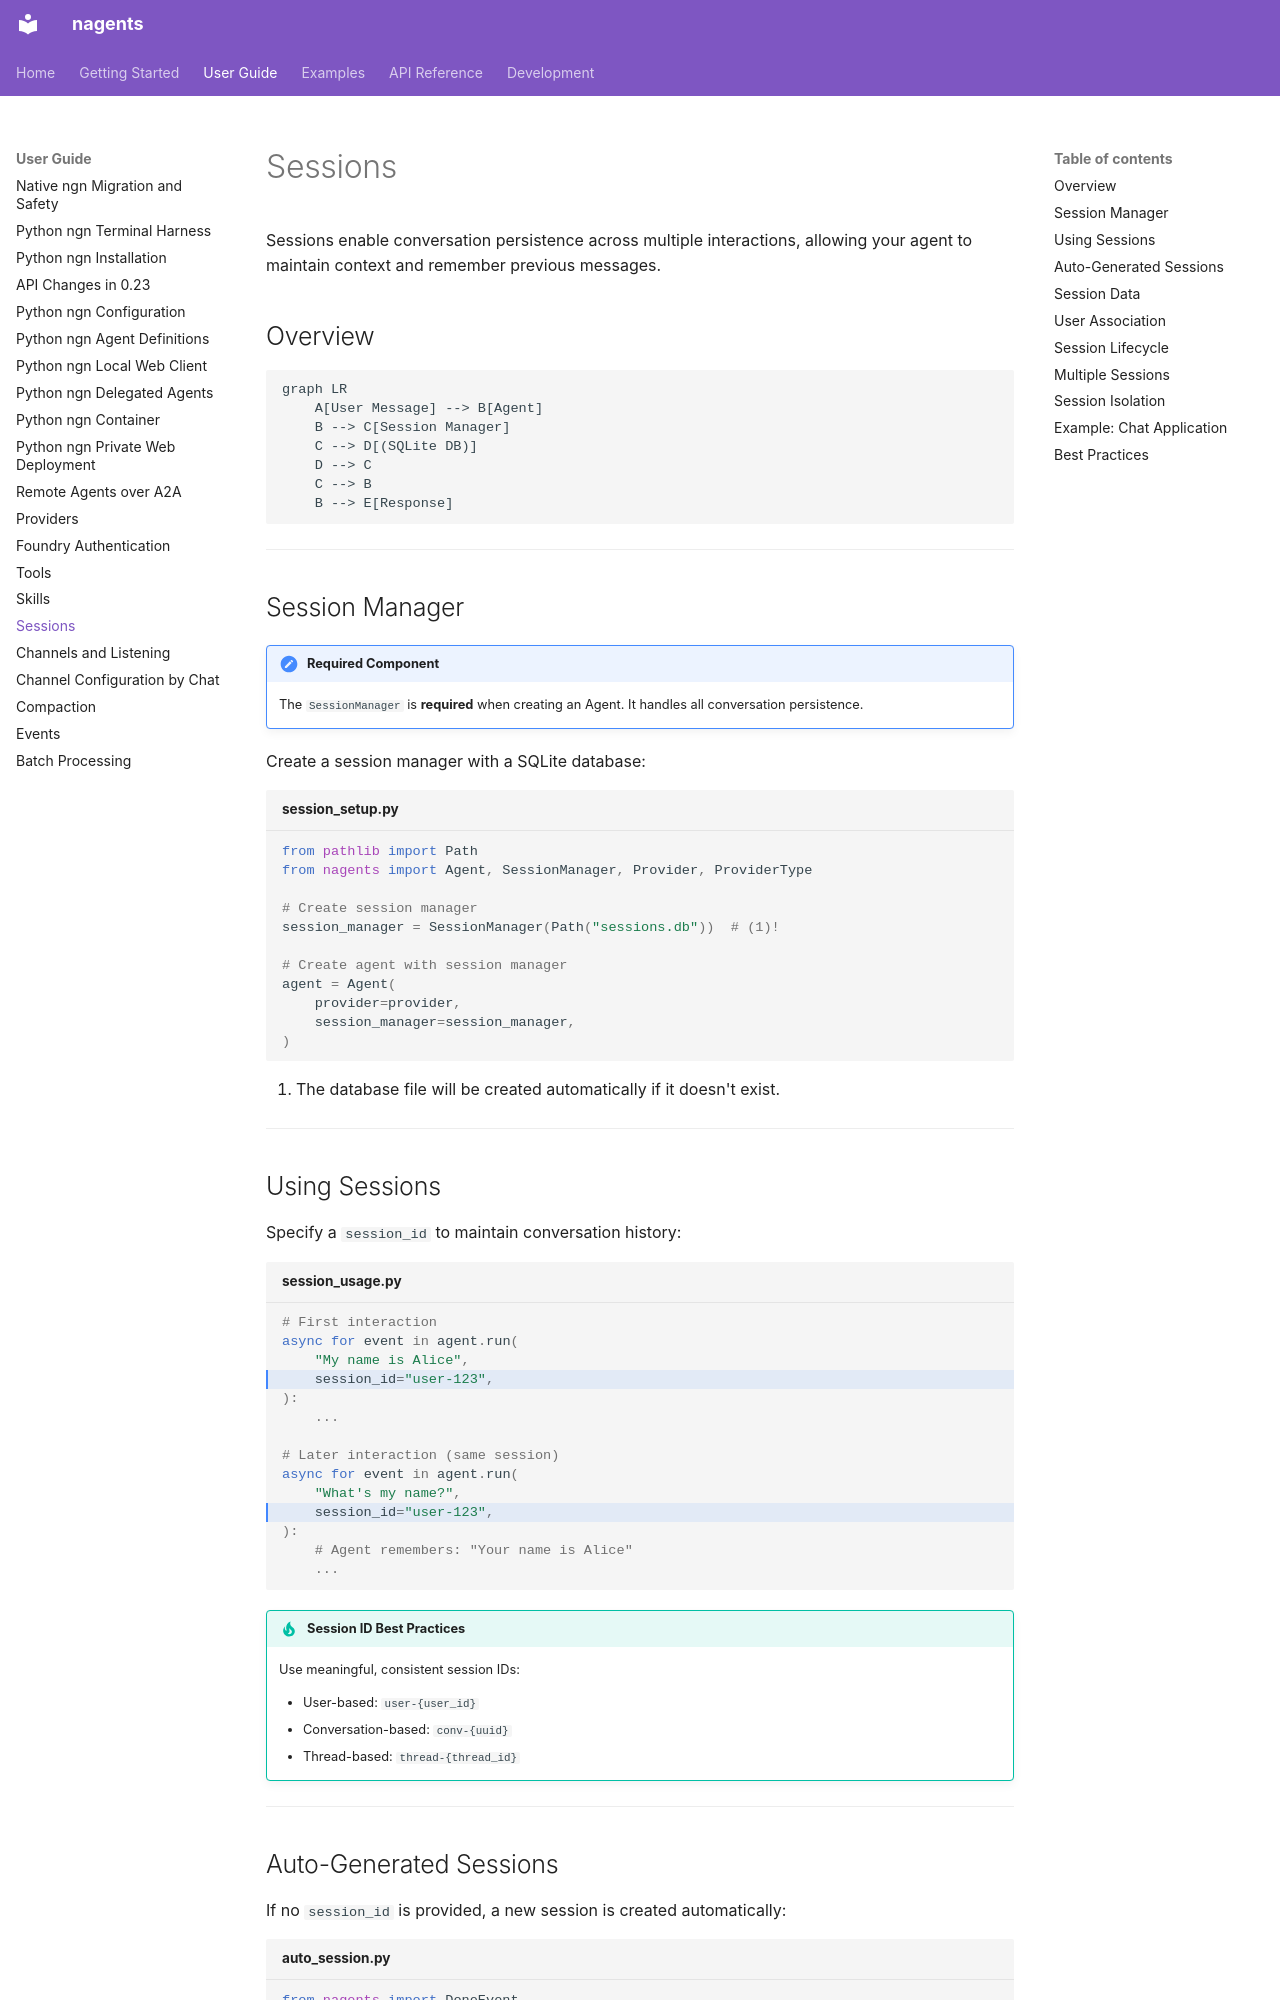

repository: abi-jey/nagents · page: guide/sessions/index.html · generator: mkdocs

# Sessions

Sessions enable conversation persistence across multiple interactions, allowing your agent to maintain context and remember previous messages.

## Overview

```mermaid
graph LR
    A[User Message] --> B[Agent]
    B --> C[Session Manager]
    C --> D[(SQLite DB)]
    D --> C
    C --> B
    B --> E[Response]
```

---

## Session Manager

!!! important "Required Component"
    The `SessionManager` is **required** when creating an Agent. It handles all conversation persistence.

Create a session manager with a SQLite database:

```python title="session_setup.py"
from pathlib import Path
from nagents import Agent, SessionManager, Provider, ProviderType

# Create session manager
session_manager = SessionManager(Path("sessions.db"))  # (1)!

# Create agent with session manager
agent = Agent(
    provider=provider,
    session_manager=session_manager,
)
```

1. The database file will be created automatically if it doesn't exist.

---

## Using Sessions

Specify a `session_id` to maintain conversation history:

```python title="session_usage.py" hl_lines="4 11"
# First interaction
async for event in agent.run(
    "My name is Alice",
    session_id="user-123",
):
    ...

# Later interaction (same session)
async for event in agent.run(
    "What's my name?",
    session_id="user-123",
):
    # Agent remembers: "Your name is Alice"
    ...
```

!!! tip "Session ID Best Practices"
    Use meaningful, consistent session IDs:

    - User-based: `user-{user_id}`
    - Conversation-based: `conv-{uuid}`
    - Thread-based: `thread-{thread_id}`

---

## Auto-Generated Sessions

If no `session_id` is provided, a new session is created automatically:

```python title="auto_session.py"
from nagents import DoneEvent

async for event in agent.run("Hello"):
    if isinstance(event, DoneEvent):
        print(f"Session ID: {event.session_id}")
        # Save this ID to continue the conversation later
```

---
